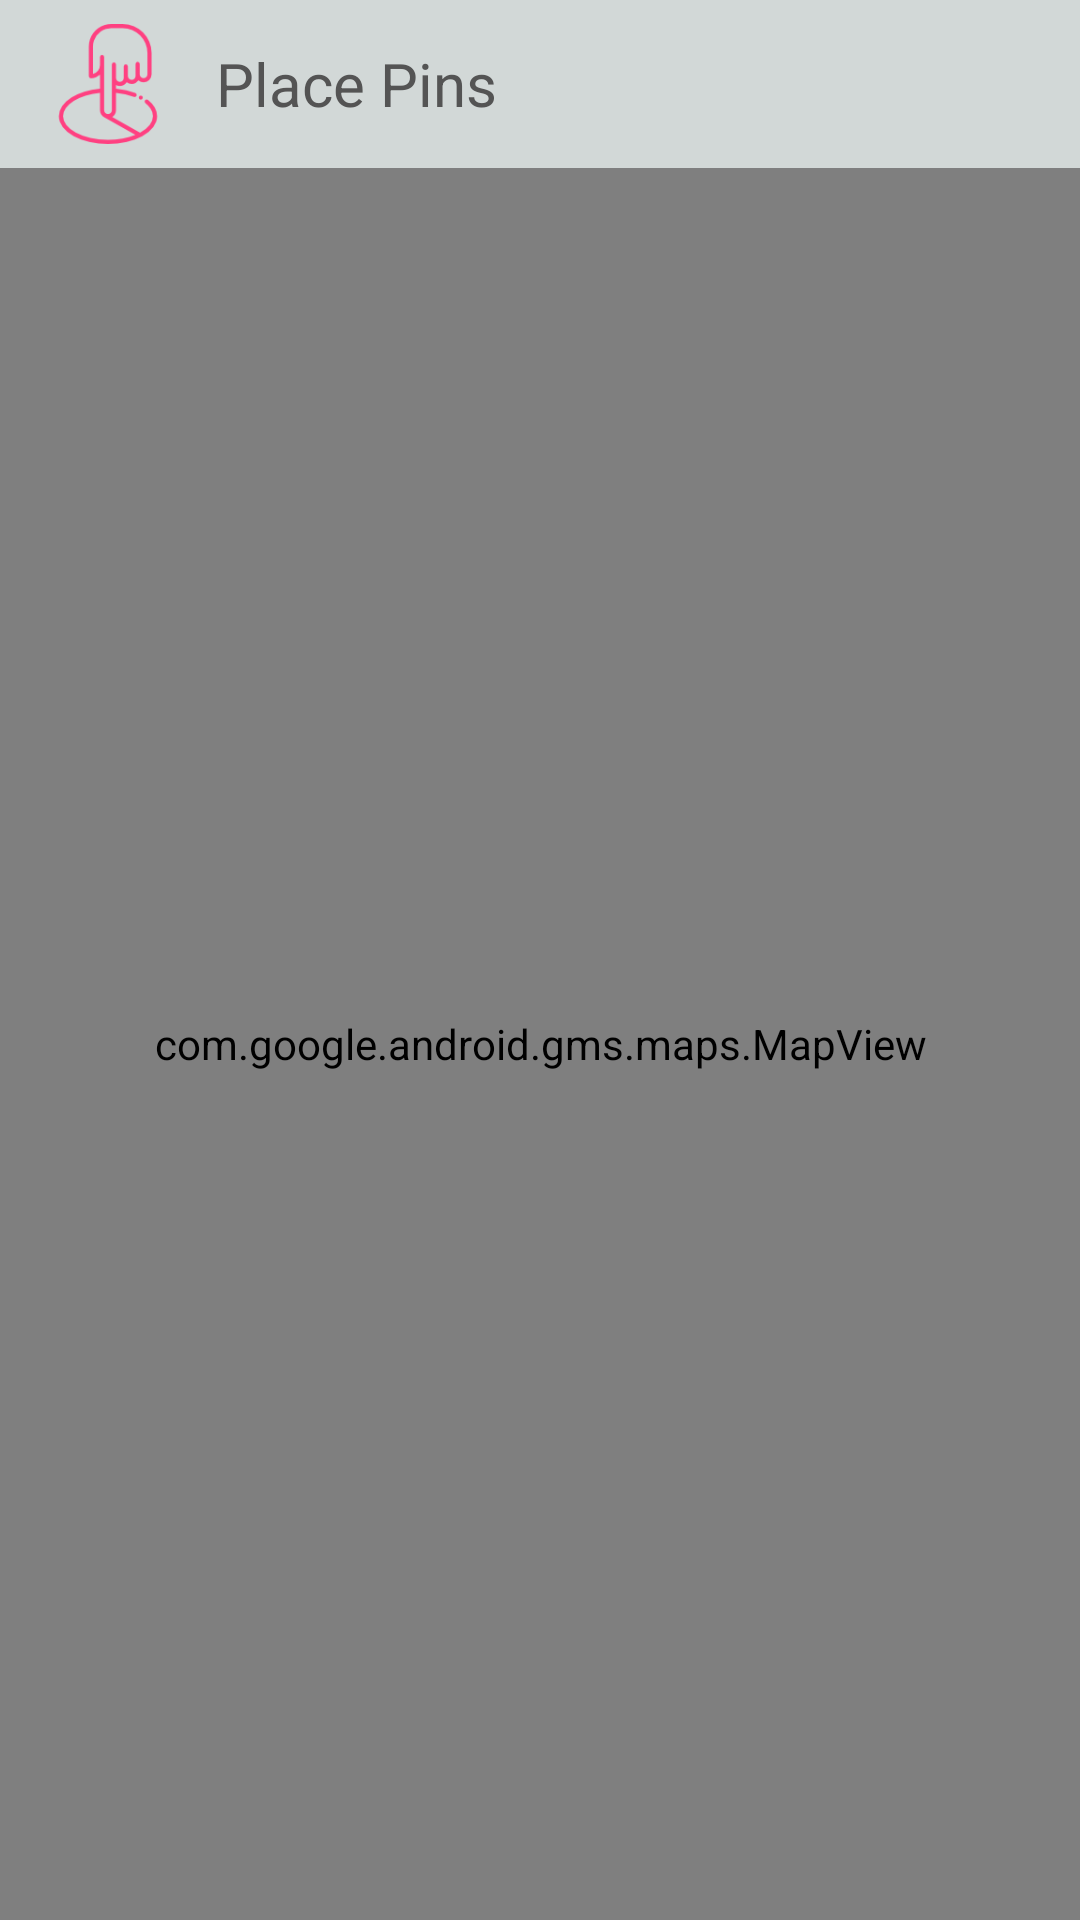

Layout XML and referenced resources for this Android screen:
<!-- AndroidManifest.xml: application theme AppTheme -->
<!-- res/layout/activity_map_marker.xml -->
<?xml version="1.0" encoding="utf-8"?>
<RelativeLayout xmlns:android="http://schemas.android.com/apk/res/android"
    android:layout_width="match_parent"
    android:layout_height="match_parent"
    xmlns:app="http://schemas.android.com/apk/res-auto">
    <LinearLayout
        android:id="@+id/llyt_toolbar"
        android:layout_width="match_parent"
        android:layout_height="wrap_content"
        android:orientation="horizontal"
        android:background="@color/colorLightGray">
        <ImageView
            android:id="@+id/iv_logo"
            android:layout_width="56dp"
            android:layout_height="56dp"
            android:layout_marginStart="8dp"
            android:layout_marginEnd="8dp"
            android:padding="8dp"
            android:src="@drawable/ic_position"/>

        <TextView
            android:id="@+id/tv_header"
            android:layout_width="0dp"
            android:layout_height="wrap_content"
            android:layout_weight="1"
            android:layout_gravity="center"
            android:textSize="20sp"
            android:textColor="@color/colorDarkGray"
            android:text="@string/text_location_on_map"/>

    </LinearLayout>

    <com.google.android.gms.maps.MapView
        android:id="@+id/mv_map"
        android:layout_width="match_parent"
        android:layout_height="match_parent"
        android:layout_below="@+id/llyt_toolbar"/>

    <RelativeLayout
        android:id="@+id/rlyt_loading"
        android:layout_width="match_parent"
        android:layout_height="match_parent"
        android:background="@color/colorTransparentGray90"
        android:visibility="gone">
        <com.airbnb.lottie.LottieAnimationView
            android:id="@+id/lav_loading"
            android:layout_width="250dp"
            android:layout_height="250dp"
            android:layout_centerInParent="true"
            app:lottie_colorFilter="@color/colorWhite"
            app:lottie_loop="true" />

        <TextView
            android:id="@+id/tv_loading"
            android:layout_width="match_parent"
            android:layout_height="wrap_content"
            android:layout_below="@+id/lav_loading"
            android:layout_marginTop="16dp"
            android:gravity="center_horizontal"
            android:textColor="@color/colorWhite"
            android:textSize="16sp"
            android:text="@string/text_loading"/>

    </RelativeLayout>
</RelativeLayout>
<!-- resources referenced by this layout -->
<resources>
  <color name="colorDarkGray">#545454</color>
  <color name="colorLightGray">#d2d8d7</color>
  <color name="colorTransparentGray90">#E6000000</color>
  <color name="colorWhite">#ffffff</color>
  <!-- drawable ic_position: png bitmap (drawable, 4681 bytes) -->
  <string name="text_loading">Loading...</string>
  <string name="text_location_on_map">Place Pins</string>
  <style name="AppTheme" parent="Theme.AppCompat.Light.NoActionBar">
          
          <item name="colorPrimary">@color/colorPrimary</item>
          <item name="colorPrimaryDark">@color/colorPrimaryDark</item>
          <item name="colorAccent">@color/colorAccent</item>
      </style>
  <color name="colorPrimary">#3F51B5</color>
  <color name="colorPrimaryDark">#303F9F</color>
  <color name="colorAccent">#FF4081</color>
</resources>
